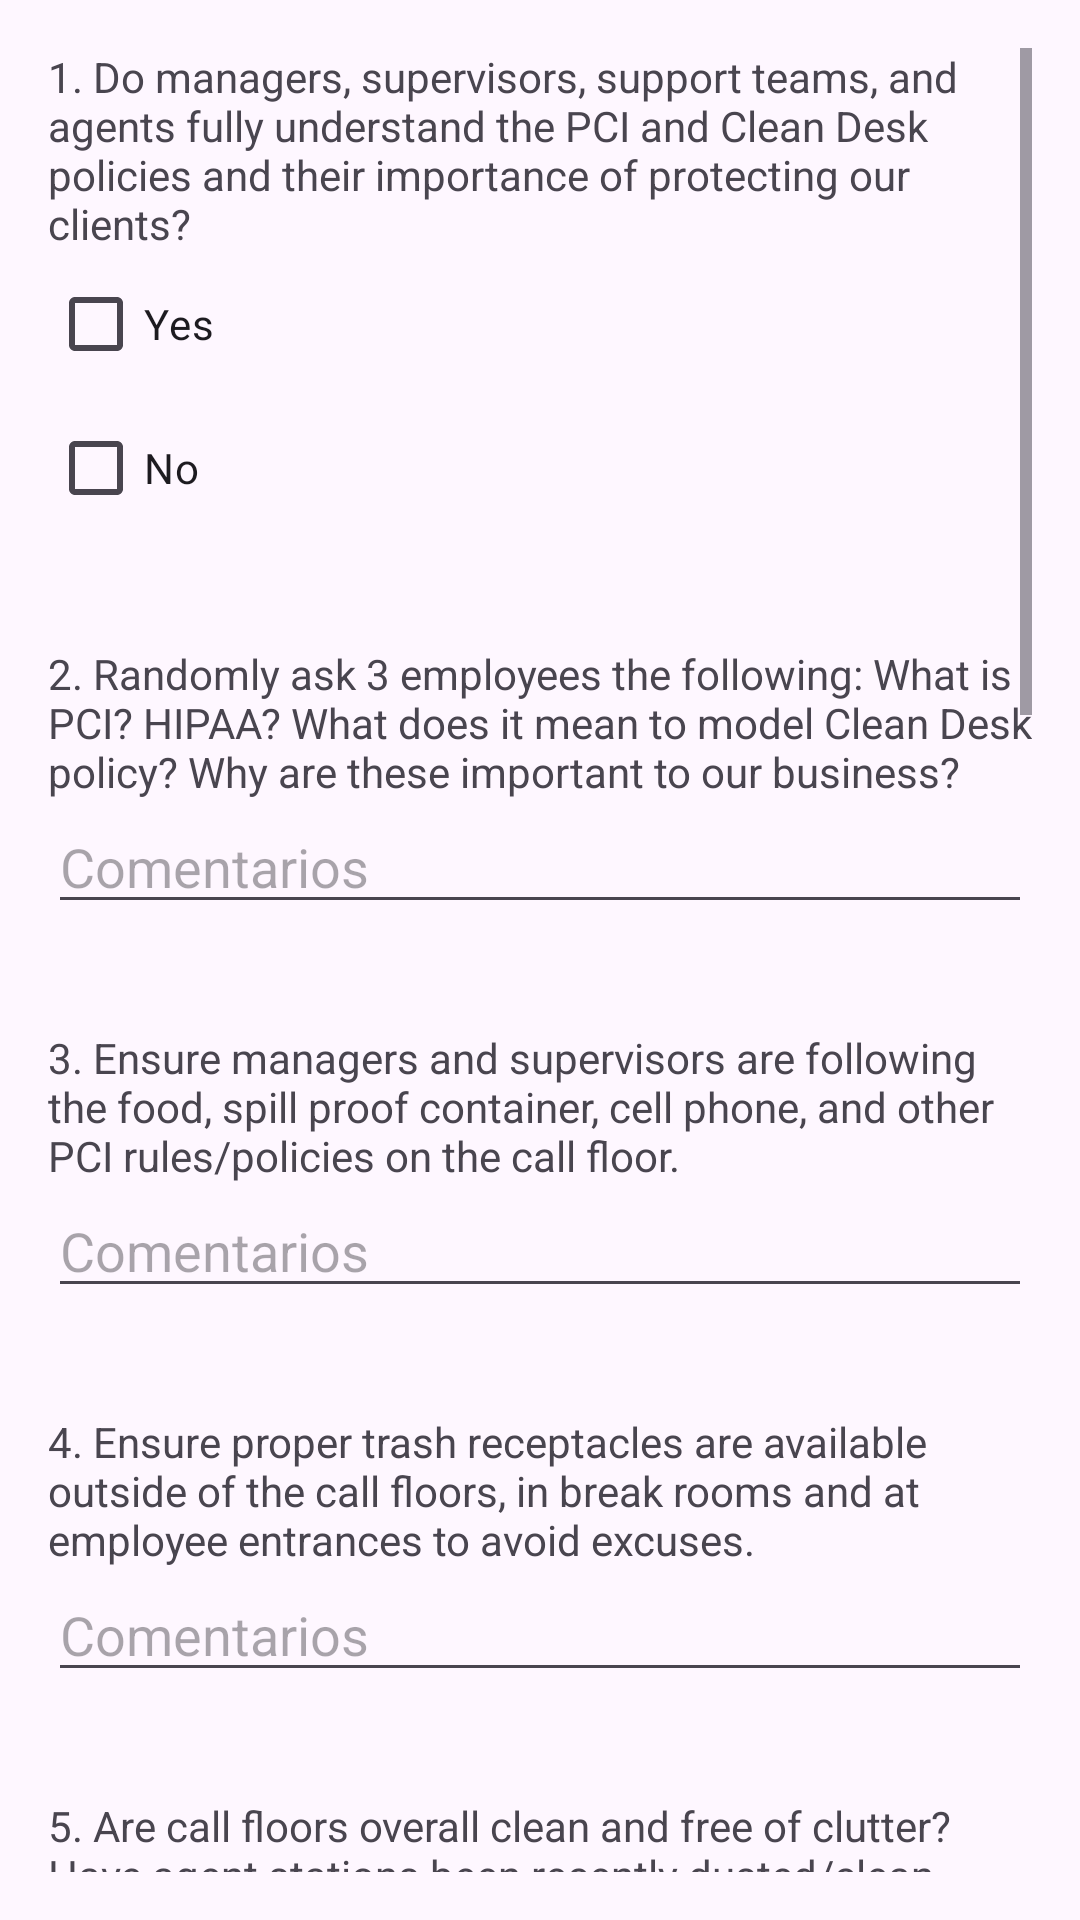

Produce the Android XML layout that renders to this screen, including the resource entries it uses.
<!-- AndroidManifest.xml: application theme Theme.PCI -->
<!-- res/layout/activity_second.xml -->
<?xml version="1.0" encoding="utf-8"?>
<androidx.constraintlayout.widget.ConstraintLayout xmlns:android="http://schemas.android.com/apk/res/android"
    xmlns:app="http://schemas.android.com/apk/res-auto"
    xmlns:tools="http://schemas.android.com/tools"
    android:id="@+id/main"
    android:layout_width="match_parent"
    android:layout_height="match_parent"
    tools:context=".SecondActivity">
    <ScrollView
        android:layout_width="match_parent"
        android:layout_height="match_parent"
        android:padding="16dp">

        <LinearLayout
            android:layout_width="match_parent"
            android:layout_height="wrap_content"
            android:orientation="vertical">

            
            <TextView
                android:layout_width="wrap_content"
                android:layout_height="wrap_content"
                android:text="1. Do managers, supervisors, support teams, and agents fully understand the PCI and Clean Desk policies and their importance of protecting our clients?" />

            <CheckBox
                android:id="@+id/checkBoxYes"
                android:layout_width="wrap_content"
                android:layout_height="wrap_content"
                android:text="Yes" />

            <CheckBox
                android:id="@+id/checkBoxNo"
                android:layout_width="wrap_content"
                android:layout_height="wrap_content"
                android:text="No" />

            <Space
                android:layout_width="match_parent"
                android:layout_height="35dp" />

            
            <TextView
                android:layout_width="wrap_content"
                android:layout_height="wrap_content"
                android:text="2. Randomly ask 3 employees the following: What is PCI? HIPAA? What does it mean to model Clean Desk policy? Why are these important to our business?" />

            <EditText
                android:id="@+id/editTextComments2"
                android:layout_width="match_parent"
                android:layout_height="wrap_content"
                android:hint="Comentarios" />

            <Space
                android:layout_width="match_parent"
                android:layout_height="35dp" />
            
            <TextView
                android:layout_width="wrap_content"
                android:layout_height="wrap_content"
                android:text="3. Ensure managers and supervisors are following the food, spill proof container, cell phone, and other PCI rules/policies on the call floor." />

            <EditText
                android:id="@+id/editTextComments3"
                android:layout_width="match_parent"
                android:layout_height="wrap_content"
                android:hint="Comentarios" />

            <Space
                android:layout_width="match_parent"
                android:layout_height="35dp" />
            
            <TextView
                android:layout_width="wrap_content"
                android:layout_height="wrap_content"
                android:text="4. Ensure proper trash receptacles are available outside of the call floors, in break rooms and at employee entrances to avoid excuses." />

            <EditText
                android:id="@+id/editTextComments4"
                android:layout_width="match_parent"
                android:layout_height="wrap_content"
                android:hint="Comentarios" />

            <Space
                android:layout_width="match_parent"
                android:layout_height="35dp" />
            
            <TextView
                android:layout_width="wrap_content"
                android:layout_height="wrap_content"
                android:text="5. Are call floors overall clean and free of clutter? Have agent stations been recently dusted/clean (look behind monitors, PCs and phones)." />

            <EditText
                android:id="@+id/editTextComments5"
                android:layout_width="match_parent"
                android:layout_height="wrap_content"
                android:hint="Comentarios" />


            <Space
                android:layout_width="match_parent"
                android:layout_height="35dp" />
            
            <TextView
                android:layout_width="wrap_content"
                android:layout_height="wrap_content"
                android:text="6. PCI and Clean Desk signage in proper areas." />

            <EditText
                android:id="@+id/editTextComments6"
                android:layout_width="match_parent"
                android:layout_height="wrap_content"
                android:hint="Comentarios" />

            <Space
                android:layout_width="match_parent"
                android:layout_height="35dp" />
            
            <TextView
                android:layout_width="wrap_content"
                android:layout_height="wrap_content"
                android:text="7. Are all doors to secured areas properly functioning (closes and locks easily)." />

            <EditText
                android:id="@+id/editTextComments7"
                android:layout_width="match_parent"
                android:layout_height="wrap_content"
                android:hint="Comentarios" />

            <Space
                android:layout_width="match_parent"
                android:layout_height="35dp" />
            
            <TextView
                android:layout_width="wrap_content"
                android:layout_height="wrap_content"
                android:text="8. Inspect all secure employee and call floor entrances for evidence of piggy backing. Zero tolerance." />

            <EditText
                android:id="@+id/editTextComments8"
                android:layout_width="match_parent"
                android:layout_height="wrap_content"
                android:hint="Comentarios" />

            <Space
                android:layout_width="match_parent"
                android:layout_height="35dp" />
            
            <TextView
                android:layout_width="wrap_content"
                android:layout_height="wrap_content"
                android:text="9. Ensure badge is visible on all employees with picture – everyone should be using a zippy or lanyard." />

            <EditText
                android:id="@+id/editTextComments9"
                android:layout_width="match_parent"
                android:layout_height="wrap_content"
                android:hint="Comentarios" />

            <Space
                android:layout_width="match_parent"
                android:layout_height="35dp" />
            
            <TextView
                android:layout_width="wrap_content"
                android:layout_height="wrap_content"
                android:text="10. Ensure dress code is being observed by all employees." />

            <EditText
                android:id="@+id/editTextComments10"
                android:layout_width="match_parent"
                android:layout_height="wrap_content"
                android:hint="Comentarios" />

            <Space
                android:layout_width="match_parent"
                android:layout_height="35dp" />
            
            <TextView
                android:layout_width="wrap_content"
                android:layout_height="wrap_content"
                android:text="11. Inspect the call floor including all unlocked drawers and cabinets for any protected client information, login information displayed or hidden, unauthorized materials (writing utensils, non-laminated paper or pamphlets, non-EGS provided cell phone, anything with a camera or USB). Pay close attention to laps, pockets and what headphones are plugged into; use in the hallways, etc., food/drink (hard candy is okay, if allowed)" />

            <EditText
                android:id="@+id/editTextComments11"
                android:layout_width="match_parent"
                android:layout_height="wrap_content"
                android:hint="Comentarios" />

            <Space
                android:layout_width="match_parent"
                android:layout_height="35dp" />
            
            <TextView
                android:layout_width="wrap_content"
                android:layout_height="wrap_content"
                android:text="12. Approval from Steve Cheeseman needed for the following: Writing utensils accessible by an agent (example: pens on a TLs desk or checked-out). If headphone use is allowed, there must be a detailed policy signed off on by every agent using them. Non-laminated paper or pamphlets of any kind on an agent desk. The use of page protectors instead of laminating sheets needs approval." />

            <EditText
                android:id="@+id/editTextComments12"
                android:layout_width="match_parent"
                android:layout_height="wrap_content"
                android:hint="Comentarios" />

            
            <Button
                android:id="@+id/buttonNext"
                android:layout_width="wrap_content"
                android:layout_height="wrap_content"
                android:text="Next" />
        </LinearLayout>
    </ScrollView>


</androidx.constraintlayout.widget.ConstraintLayout>
<!-- resources referenced by this layout -->
<resources>
  <style name="Theme.PCI" parent="Base.Theme.PCI" />
  <style name="Base.Theme.PCI" parent="Theme.Material3.DayNight.NoActionBar">
          
          
      </style>
</resources>
